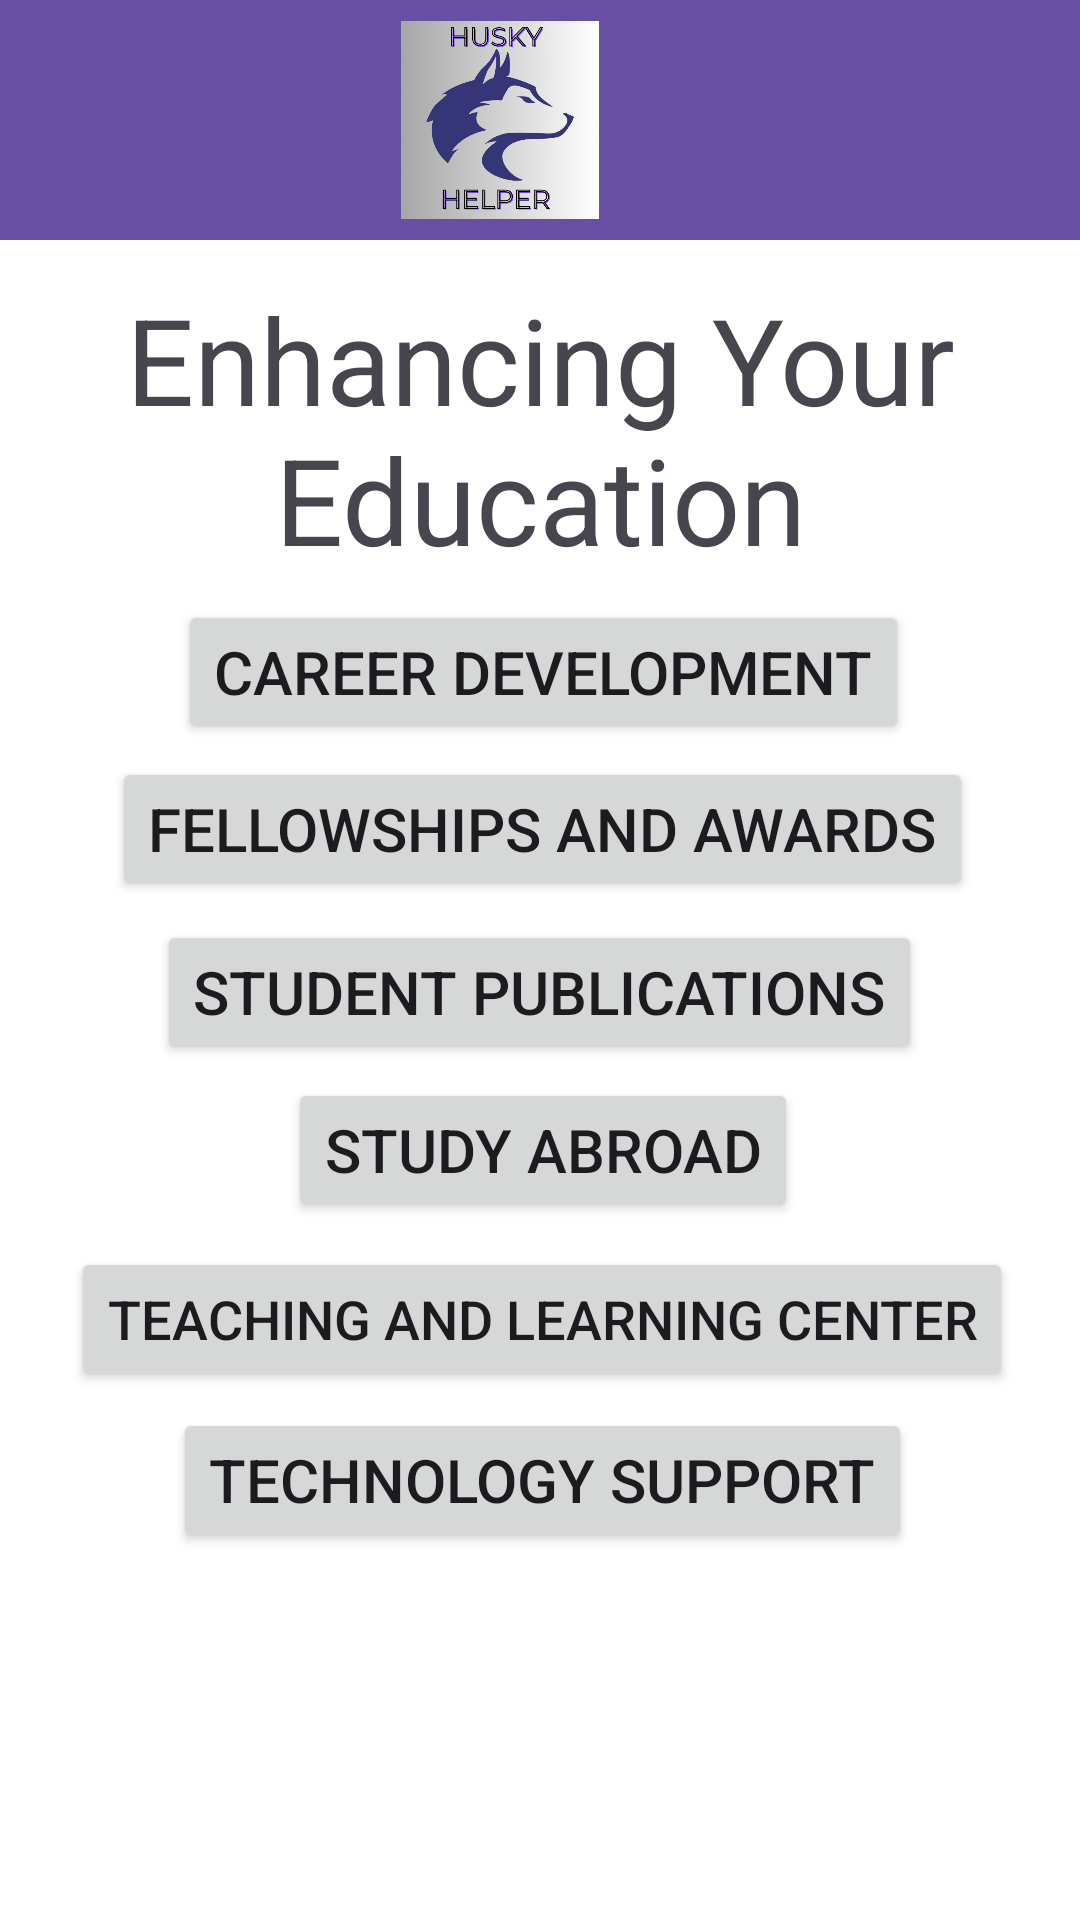

Here is an Android app screen rendered from its layout file. Give the layout XML and the strings, colors and styles it references.
<!-- AndroidManifest.xml: application theme Theme.HuskyHelper -->
<!-- res/layout/fragment_enhance_ed.xml -->
<?xml version="1.0" encoding="utf-8"?>
<androidx.constraintlayout.widget.ConstraintLayout xmlns:android="http://schemas.android.com/apk/res/android"
    xmlns:app="http://schemas.android.com/apk/res-auto"
    xmlns:tools="http://schemas.android.com/tools"
    android:id="@+id/enhanceEdFragment"
    android:layout_width="match_parent"
    android:layout_height="match_parent"
    android:background="@color/white"
    tools:context=".EnhanceEdFragment">


    <androidx.appcompat.widget.Toolbar
        android:id="@+id/toolbar"
        android:layout_width="414dp"
        android:layout_height="80dp"
        android:background="?attr/colorPrimary"
        android:minHeight="?attr/actionBarSize"
        android:theme="?attr/actionBarTheme"
        app:layout_constraintBottom_toBottomOf="parent"
        app:layout_constraintEnd_toEndOf="parent"
        app:layout_constraintStart_toStartOf="parent"
        app:layout_constraintTop_toTopOf="parent"
        app:layout_constraintVertical_bias="0.0"
        app:srcCompat="@mipmap/hh_icon" />

    <ImageView
        android:id="@+id/hh_icon"
        android:layout_width="66dp"
        android:layout_height="66dp"
        android:contentDescription="@string/img_name"
        app:layout_constraintBottom_toBottomOf="@+id/toolbar"
        app:layout_constraintEnd_toEndOf="parent"
        app:layout_constraintStart_toStartOf="@+id/toolbar"
        app:layout_constraintTop_toTopOf="parent"
        app:srcCompat="@mipmap/hh_icon" />

    <TextView
        android:id="@+id/educationTitle"
        android:layout_width="wrap_content"
        android:layout_height="wrap_content"
        android:text="@string/educationLabel"
        android:textAlignment="center"
        android:textSize="40sp"
        app:layout_constraintBottom_toBottomOf="parent"
        app:layout_constraintEnd_toEndOf="parent"
        app:layout_constraintHorizontal_bias="0.0"
        app:layout_constraintStart_toStartOf="parent"
        app:layout_constraintTop_toTopOf="parent"
        app:layout_constraintVertical_bias="0.172" />

    <Button
        android:id="@+id/publicationsBtn"
        android:layout_width="wrap_content"
        android:layout_height="wrap_content"
        android:text="@string/publicationsLabel"
        android:textSize="20sp"
        app:layout_constraintBottom_toBottomOf="parent"
        app:layout_constraintEnd_toEndOf="parent"
        app:layout_constraintHorizontal_bias="0.497"
        app:layout_constraintStart_toStartOf="parent"
        app:layout_constraintTop_toTopOf="parent"
        app:layout_constraintVertical_bias="0.518" />

    <Button
        android:id="@+id/tlcBtn"
        android:layout_width="wrap_content"
        android:layout_height="wrap_content"
        android:text="@string/tlcLabel"
        android:textSize="18sp"
        app:layout_constraintBottom_toBottomOf="parent"
        app:layout_constraintEnd_toEndOf="parent"
        app:layout_constraintHorizontal_bias="0.516"
        app:layout_constraintStart_toStartOf="parent"
        app:layout_constraintTop_toTopOf="parent"
        app:layout_constraintVertical_bias="0.702" />

    <Button
        android:id="@+id/techSupportBtn"
        android:layout_width="wrap_content"
        android:layout_height="wrap_content"
        android:text="@string/techSupportLabel"
        android:textSize="20sp"
        app:layout_constraintBottom_toBottomOf="parent"
        app:layout_constraintEnd_toEndOf="parent"
        app:layout_constraintHorizontal_bias="0.508"
        app:layout_constraintStart_toStartOf="parent"
        app:layout_constraintTop_toTopOf="parent"
        app:layout_constraintVertical_bias="0.793" />

    <Button
        android:id="@+id/careerBtn"
        android:layout_width="wrap_content"
        android:layout_height="wrap_content"
        android:text="@string/careerLabel"
        android:textSize="20sp"
        app:layout_constraintBottom_toBottomOf="parent"
        app:layout_constraintEnd_toEndOf="parent"
        app:layout_constraintHorizontal_bias="0.511"
        app:layout_constraintStart_toStartOf="parent"
        app:layout_constraintTop_toTopOf="parent"
        app:layout_constraintVertical_bias="0.338" />

    <Button
        android:id="@+id/abroadBtn"
        android:layout_width="wrap_content"
        android:layout_height="wrap_content"
        android:text="@string/abroadLabel"
        android:textSize="20sp"
        app:layout_constraintBottom_toBottomOf="parent"
        app:layout_constraintEnd_toEndOf="parent"
        app:layout_constraintHorizontal_bias="0.506"
        app:layout_constraintStart_toStartOf="parent"
        app:layout_constraintTop_toTopOf="parent"
        app:layout_constraintVertical_bias="0.607" />

    <Button
        android:id="@+id/awardsBtn"
        android:layout_width="wrap_content"
        android:layout_height="wrap_content"
        android:text="@string/awardsLabel"
        android:textSize="20sp"
        app:layout_constraintBottom_toBottomOf="parent"
        app:layout_constraintEnd_toEndOf="parent"
        app:layout_constraintHorizontal_bias="0.51"
        app:layout_constraintStart_toStartOf="parent"
        app:layout_constraintTop_toTopOf="parent"
        app:layout_constraintVertical_bias="0.426" />

</androidx.constraintlayout.widget.ConstraintLayout>
<!-- resources referenced by this layout -->
<resources>
  <!-- mipmap hh_icon: png bitmap (mipmap-hdpi, 160883 bytes) -->
  <string name="abroadLabel">Study Abroad</string>
  <string name="awardsLabel">Fellowships and Awards</string>
  <string name="careerLabel">Career Development</string>
  <string name="educationLabel">Enhancing Your Education</string>
  <string name="img_name">Husky Helper Icon</string>
  <string name="publicationsLabel">Student Publications</string>
  <string name="techSupportLabel">Technology Support</string>
  <string name="tlcLabel">Teaching and Learning Center</string>
  <style name="Theme.HuskyHelper" parent="Base.Theme.HuskyHelper" />
  <style name="Base.Theme.HuskyHelper" parent="Theme.Material3.DayNight.NoActionBar">
          
          
      </style>
  <!-- not gathered from this repository: default colours our renderer supplied (Android Studio template values) -->
  <color name="white">#FFFFFFFF</color>
</resources>
